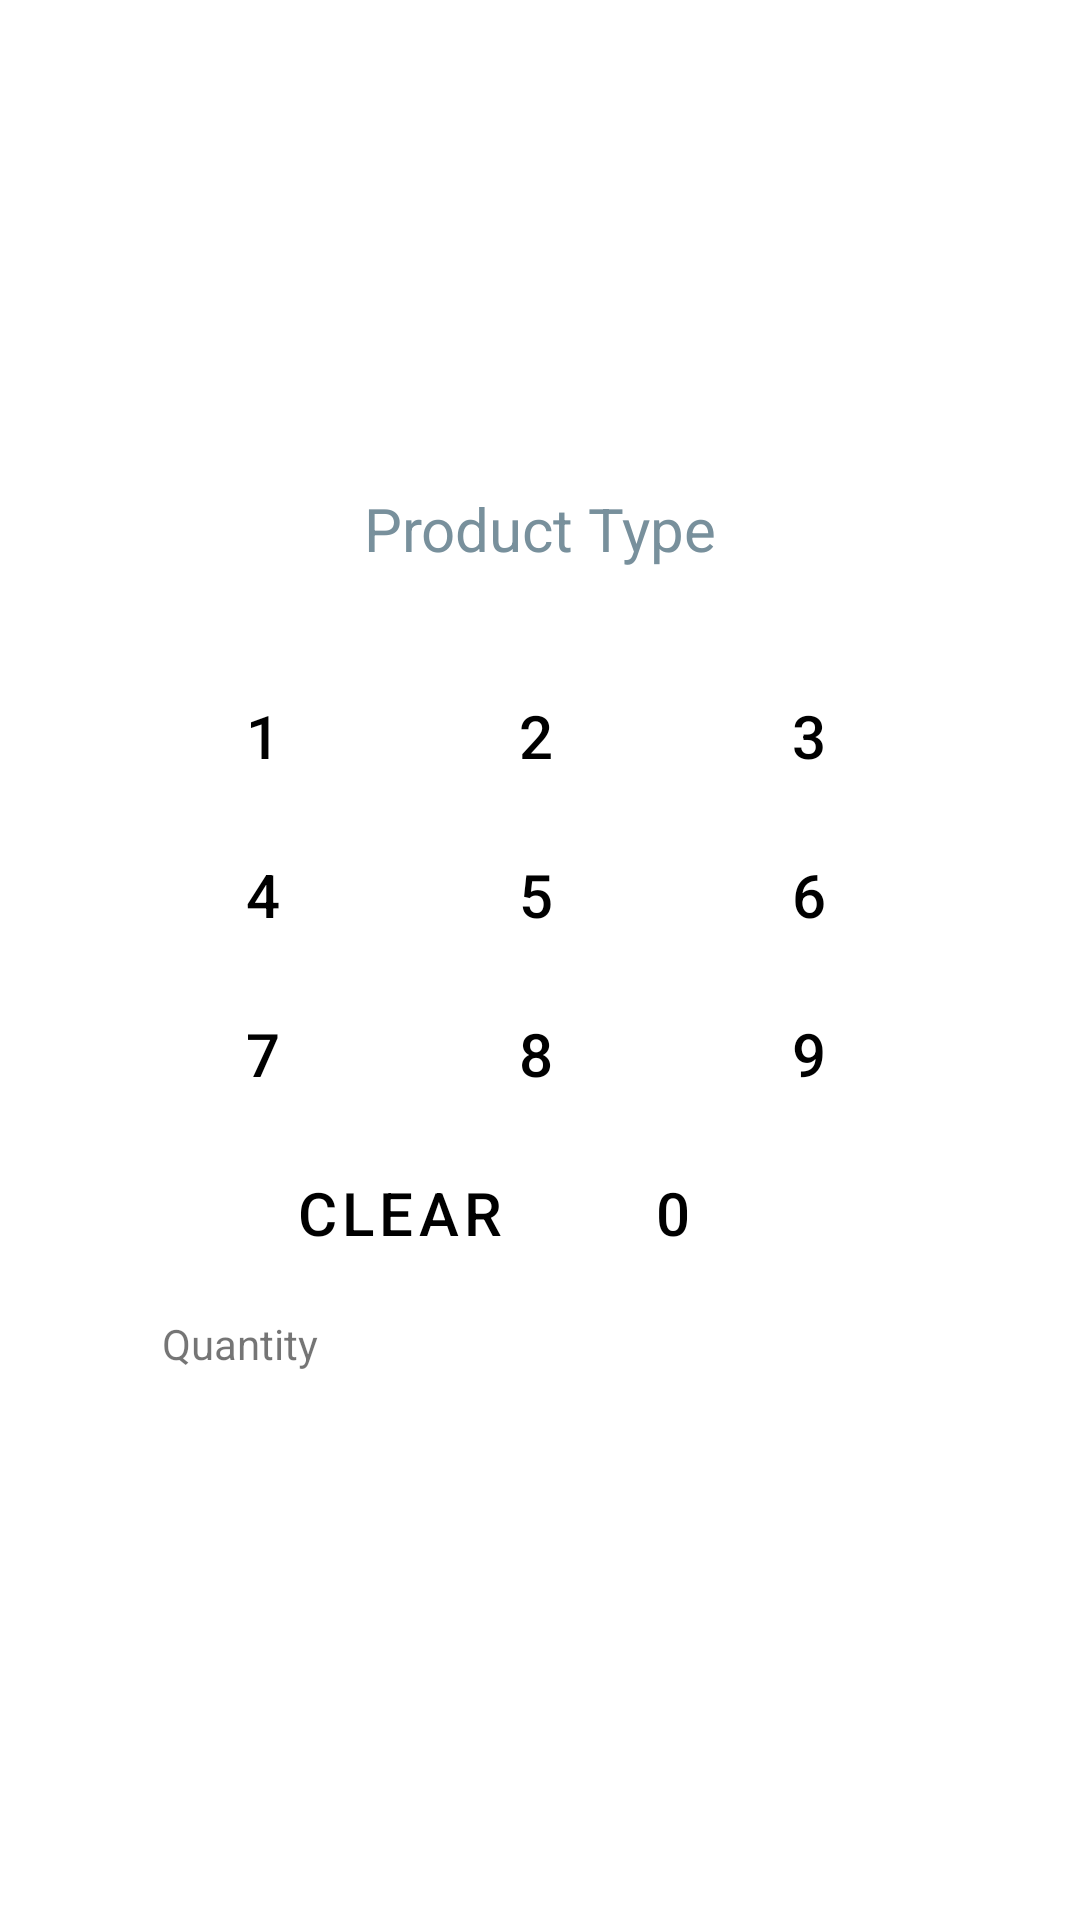

Write the Android layout XML for this screen, with the resource values it uses.
<!-- AndroidManifest.xml: application theme Theme.Assignment_2 -->
<!-- res/layout/activity_main.xml -->
<?xml version="1.0" encoding="utf-8"?>
<androidx.constraintlayout.widget.ConstraintLayout xmlns:android="http://schemas.android.com/apk/res/android"
    xmlns:app="http://schemas.android.com/apk/res-auto"
    xmlns:tools="http://schemas.android.com/tools"
    android:layout_width="match_parent"
    android:layout_height="match_parent"
    tools:context=".MainActivity">
<LinearLayout
    android:layout_width="match_parent"
    android:layout_height="match_parent"
    android:context=".MainActivity"
    android:orientation="vertical"
    android:gravity="center"
    >

    <TextView
        android:id="@+id/product_textview"
        android:layout_width="match_parent"
        android:layout_height="30dp"
        android:layout_marginTop="10dp"
        android:layout_marginBottom="20dp"
        android:gravity="center"
        android:hint="@string/product_textview"
        android:textColorHint="#78909C"
        android:textSize="20sp" />

    <LinearLayout
        android:layout_marginTop="10dp"
        android:layout_width="wrap_content"
        android:layout_height="wrap_content">
        <Button
            android:id="@+id/one"
            android:text="@string/one"
            android:layout_marginEnd="3dp"
            android:backgroundTint="@color/teal_700"
            android:textColor="@color/black"
            android:textSize="20sp"
            android:layout_width="wrap_content"
            android:layout_height="wrap_content"
            style="?android:attr/buttonBarButtonStyle"
            />

        <Button
            android:id="@+id/two"
            android:text="@string/two"
            android:layout_marginEnd="3dp"
            android:backgroundTint="@color/teal_700"
            android:textSize="20sp"
            android:textColor="@color/black"
            android:layout_width="wrap_content"
            android:layout_height="wrap_content"
            style="?android:attr/buttonBarButtonStyle" />

        <Button
            android:id="@+id/three"
            android:text="@string/three"
            android:layout_marginEnd="3dp"
            android:backgroundTint="@color/teal_700"
            android:textColor="@color/black"
            android:textSize="20sp"
            android:layout_width="wrap_content"
            android:layout_height="wrap_content"
            style="?android:attr/buttonBarButtonStyle" />


    </LinearLayout>

    <LinearLayout
        android:layout_marginTop="5dp"
        android:layout_width="wrap_content"
        android:layout_height="wrap_content">
        <Button
            android:id="@+id/four"
            android:text="@string/four"
            android:layout_marginEnd="3dp"
            android:backgroundTint="@color/teal_700"
            android:textColor="@color/black"
            android:textSize="20sp"
            android:layout_width="wrap_content"
            android:layout_height="wrap_content"
            style="?android:attr/buttonBarButtonStyle"
            />

        <Button
            android:id="@+id/five"
            android:text="@string/five"
            android:layout_marginEnd="3dp"
            android:backgroundTint="@color/teal_700"
            android:textSize="20sp"
            android:textColor="@color/black"
            android:layout_width="wrap_content"
            android:layout_height="wrap_content"
            style="?android:attr/buttonBarButtonStyle" />

        <Button
            android:id="@+id/six"
            android:text="@string/six"
            android:layout_marginEnd="3dp"
            android:backgroundTint="@color/teal_700"
            android:textColor="@color/black"
            android:textSize="20sp"
            android:layout_width="wrap_content"
            android:layout_height="wrap_content"
            style="?android:attr/buttonBarButtonStyle" />


    </LinearLayout>

    <LinearLayout
        android:layout_marginTop="5dp"
        android:layout_width="wrap_content"
        android:layout_height="wrap_content">
        <Button
            android:id="@+id/seven"
            android:text="@string/seven"
            android:layout_marginEnd="3dp"
            android:backgroundTint="@color/teal_700"
            android:textColor="@color/black"
            android:textSize="20sp"
            android:layout_width="wrap_content"
            android:layout_height="wrap_content"
            style="?android:attr/buttonBarButtonStyle"
            />

        <Button
            android:id="@+id/eight"
            android:text="@string/eight"
            android:layout_marginEnd="3dp"
            android:backgroundTint="@color/teal_700"
            android:textSize="20sp"
            android:textColor="@color/black"
            android:layout_width="wrap_content"
            android:layout_height="wrap_content"
            style="?android:attr/buttonBarButtonStyle" />

        <Button
            android:id="@+id/nine"
            android:text="@string/nine"
            android:layout_marginEnd="3dp"
            android:backgroundTint="@color/teal_700"
            android:textColor="@color/black"
            android:textSize="20sp"
            android:layout_width="wrap_content"
            android:layout_height="wrap_content"
            style="?android:attr/buttonBarButtonStyle" />

    </LinearLayout>

    <LinearLayout
        android:layout_marginTop="5dp"
        android:layout_width="wrap_content"
        android:layout_height="wrap_content">
        <Button
            android:id="@+id/clear_but"
            android:text="@string/clear"
            android:layout_marginEnd="3dp"
            android:backgroundTint="@color/teal_700"
            android:textColor="@color/black"
            android:textSize="20sp"
            android:layout_width="wrap_content"
            android:layout_height="wrap_content"
            style="?android:attr/buttonBarButtonStyle"
            />

        <Button
            android:id="@+id/zero"
            android:text="@string/zero"
            android:layout_marginEnd="3dp"
            android:backgroundTint="@color/teal_700"
            android:textSize="20sp"
            android:textColor="@color/black"
            android:layout_width="wrap_content"
            android:layout_height="wrap_content"
            style="?android:attr/buttonBarButtonStyle" />




    </LinearLayout>

    <TextView
        android:id="@+id/reportText"
        android:layout_width="wrap_content"
        android:layout_height="50dp"
        android:text="@string/quantity"
        android:layout_marginTop="10dp"
        app:layout_constraintBottom_toTopOf="@+id/guideline2"
        android:layout_marginRight="100dp"
        >
    </TextView>

    <ListView
        android:id="@+id/purchase_list"
        android:layout_width="match_parent"
        android:layout_height="0dp"
        app:layout_constraintBottom_toBottomOf="guideline2"
        app:layout_constraintTop_toBottomOf="reportText"

        >

    </ListView>

    <androidx.constraintlayout.widget.Guideline
        android:id="@+id/guideline2"
        android:layout_width="wrap_content"
        android:layout_height="wrap_content"
        android:orientation="vertical"
        app:layout_constraintGuide_percent="0.75" />

    <Button
        android:id="@+id/buttonBuy"
        style="?android:attr/buttonBarButtonStyle"
        android:layout_width="0dp"
        android:layout_height="0dp"
        android:text="@string/buy"
        android:layout_marginEnd="3dp"
        android:backgroundTint="@color/teal_700"
        android:textColor="@color/black"
        android:textSize="20sp"
        android:layout_constraintBotton_toBottomOf="@id/tableLayout"


        />

</LinearLayout>

</androidx.constraintlayout.widget.ConstraintLayout>
<!-- resources referenced by this layout -->
<resources>
  <string name="buy">BUY</string>
  <string name="clear">Clear</string>
  <string name="eight">8</string>
  <string name="five">5</string>
  <string name="four">4</string>
  <string name="nine">9</string>
  <string name="one">1</string>
  <string name="product_textview">Product Type</string>
  <string name="quantity">Quantity</string>
  <string name="seven">7</string>
  <string name="six">6</string>
  <string name="three">3</string>
  <string name="two">2</string>
  <string name="zero">0</string>
  <style name="Theme.Assignment_2" parent="Theme.MaterialComponents.DayNight.DarkActionBar">
          
          <item name="colorPrimary">@color/purple_500</item>
          <item name="colorPrimaryVariant">@color/purple_700</item>
          <item name="colorOnPrimary">@color/white</item>
          
          <item name="colorSecondary">@color/teal_200</item>
          <item name="colorSecondaryVariant">@color/teal_700</item>
          <item name="colorOnSecondary">@color/black</item>
          
          <item name="android:statusBarColor">?attr/colorPrimaryVariant</item>
          
      </style>
  <!-- not gathered from this repository: default colours our renderer supplied (Android Studio template values) -->
  <color name="purple_500">#FF6200EE</color>
  <color name="purple_700">#FF3700B3</color>
  <color name="teal_200">#FF03DAC5</color>
  <color name="teal_700">#FF018786</color>
  <color name="black">#FF000000</color>
  <color name="white">#FFFFFFFF</color>
</resources>
